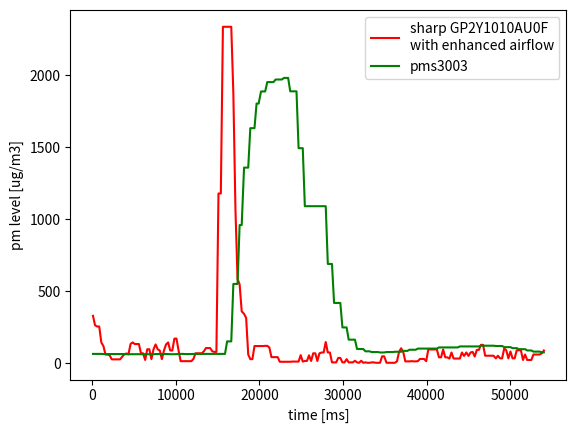

Write the Python code that produced this figure.
import numpy as np
import matplotlib.pyplot as plt
from scipy.signal import medfilt

data =[

(10060,316,63),
(10310,213,63),
(10560,298,63),
(10810,362,63),
(11060,166,63),
(11310,219,62),
(11560,555,62),
(11810,558,62),
(12060,184,62),
(12310,358,62),
(12560,431,62),
(12810,447,62),
(13060,165,62),
(13310,418,62),
(13560,713,62),
(13810,365,62),
(14060,375,61),
(14310,509,61),
(14560,443,61),
(14810,502,61),
(15060,700,61),
(15310,559,61),
(15560,197,61),
(15810,494,61),
(16060,729,61),
(16310,272,61),
(16560,141,61),
(16810,332,61),
(17060,448,61),
(17310,385,61),
(17560,308,62),
(17810,298,62),
(18060,381,62),
(18310,456,62),
(18560,274,62),
(18810,279,62),
(19060,338,62),
(19310,497,61),
(19560,565,61),
(19810,275,61),
(20060,243,61),
(20310,220,63),
(20560,409,63),
(20810,605,63),
(21090,95,62),
(21340,148,62),
(21590,420,62),
(21840,542,62),
(22090,483,63),
(22340,567,63),
(22590,352,63),
(22840,326,63),
(23090,261,63),
(23340,591,63),
(23590,219,63),
(23840,274,63),
(24090,311,63),
(24340,455,63),
(24590,342,63),
(24840,188,63),
(25090,1241,63),
(25370,4095,63),
(25620,4095,63),
(25870,4095,63),
(26120,4095,150),
(26370,3875,150),
(26620,1163,150),
(26870,2068,549),
(27120,1736,549),
(27370,656,549),
(27620,790,958),
(27870,817,958),
(28150,149,1357),
(28400,109,1357),
(28650,644,1357),
(28900,624,1631),
(29150,316,1631),
(29400,442,1631),
(29650,280,1802),
(29900,250,1802),
(30180,419,1886),
(30430,473,1886),
(30680,315,1886),
(30930,308,1951),
(31180,315,1951),
(31430,394,1951),
(31680,456,1951),
(31930,233,1969),
(32180,523,1969),
(32430,323,1969),
(32680,371,1969),
(32930,542,1980),
(33180,406,1980),
(33430,275,1980),
(33680,458,1887),
(33930,550,1887),
(34180,116,1887),
(34430,536,1887),
(34680,362,1492),
(34930,407,1492),
(35180,439,1492),
(35430,224,1089),
(35680,516,1089),
(35930,352,1089),
(36180,552,1089),
(36430,390,1089),
(36680,217,1089),
(36930,296,1089),
(37180,108,1089),
(37430,408,1089),
(37680,291,1089),
(37930,499,1089),
(38180,452,688),
(38430,262,688),
(38680,348,688),
(38930,528,417),
(39180,285,417),
(39430,449,417),
(39680,300,417),
(39930,397,247),
(40180,477,247),
(40430,375,247),
(40680,271,162),
(40930,548,162),
(41180,704,162),
(41430,381,162),
(41680,355,97),
(41930,473,97),
(42180,487,97),
(42430,397,97),
(42680,411,81),
(42930,306,81),
(43180,399,81),
(43430,426,76),
(43680,271,76),
(43930,340,76),
(44180,435,76),
(44430,315,73),
(44680,367,73),
(44930,483,73),
(45210,553,76),
(45460,399,76),
(45710,319,76),
(45960,193,76),
(46210,472,78),
(46460,411,78),
(46710,200,78),
(46960,482,78),
(47210,188,84),
(47460,345,84),
(47710,392,84),
(47960,297,92),
(48210,327,92),
(48460,452,92),
(48710,409,92),
(48960,667,100),
(49210,420,100),
(49460,630,100),
(49710,189,100),
(49960,293,100),
(50210,563,100),
(50490,467,100),
(50740,251,100),
(50990,333,100),
(51240,151,100),
(51490,144,108),
(51740,800,108),
(51990,372,108),
(52240,503,108),
(52490,330,108),
(52740,378,108),
(52990,474,108),
(53240,199,108),
(53490,623,108),
(53740,344,108),
(53990,452,115),
(54240,455,115),
(54490,352,115),
(54770,365,115),
(55020,465,115),
(55270,263,115),
(55520,576,115),
(55770,330,115),
(56020,511,115),
(56270,120,115),
(56520,504,120),
(56770,501,120),
(57020,368,120),
(57270,493,120),
(57520,436,120),
(57770,490,120),
(58020,255,120),
(58300,222,118),
(58550,225,118),
(58800,478,118),
(59050,328,118),
(59300,616,110),
(59550,423,110),
(59800,570,110),
(60050,304,110),
(60300,522,103),
(60550,326,103),
(60800,337,103),
(61050,547,96),
(61300,457,96),
(61550,238,96),
(61800,189,96),
(62050,335,87),
(62300,442,87),
(62550,415,87),
(62800,454,79),
(63050,358,79),
(63300,504,79),
(63550,338,79),
(63800,421,74),
(64050,352,74),


]

fig, ax = plt.subplots()

data = np.array(data)
x = data[:,0]
sharp = data[:, 1]
pms = data[:,2]

x = x-10000
sharp = medfilt(sharp,11)
sharp = np.absolute((sharp-400))
plt.plot(x, 1.4*sharp, '-r', label='sharp GP2Y1010AU0F \nwith enhanced airflow')
plt.plot(x, pms, '-g', label='pms3003')
ax.set_xlabel('time [ms]')
ax.set_ylabel('pm level [ug/m3]')
plt.legend(loc='upper right')

plt.show()
print(x)